Dataset: Door_detection (GitHub, heenaharwani123-eng/Door_detection). Classes: empty, full.

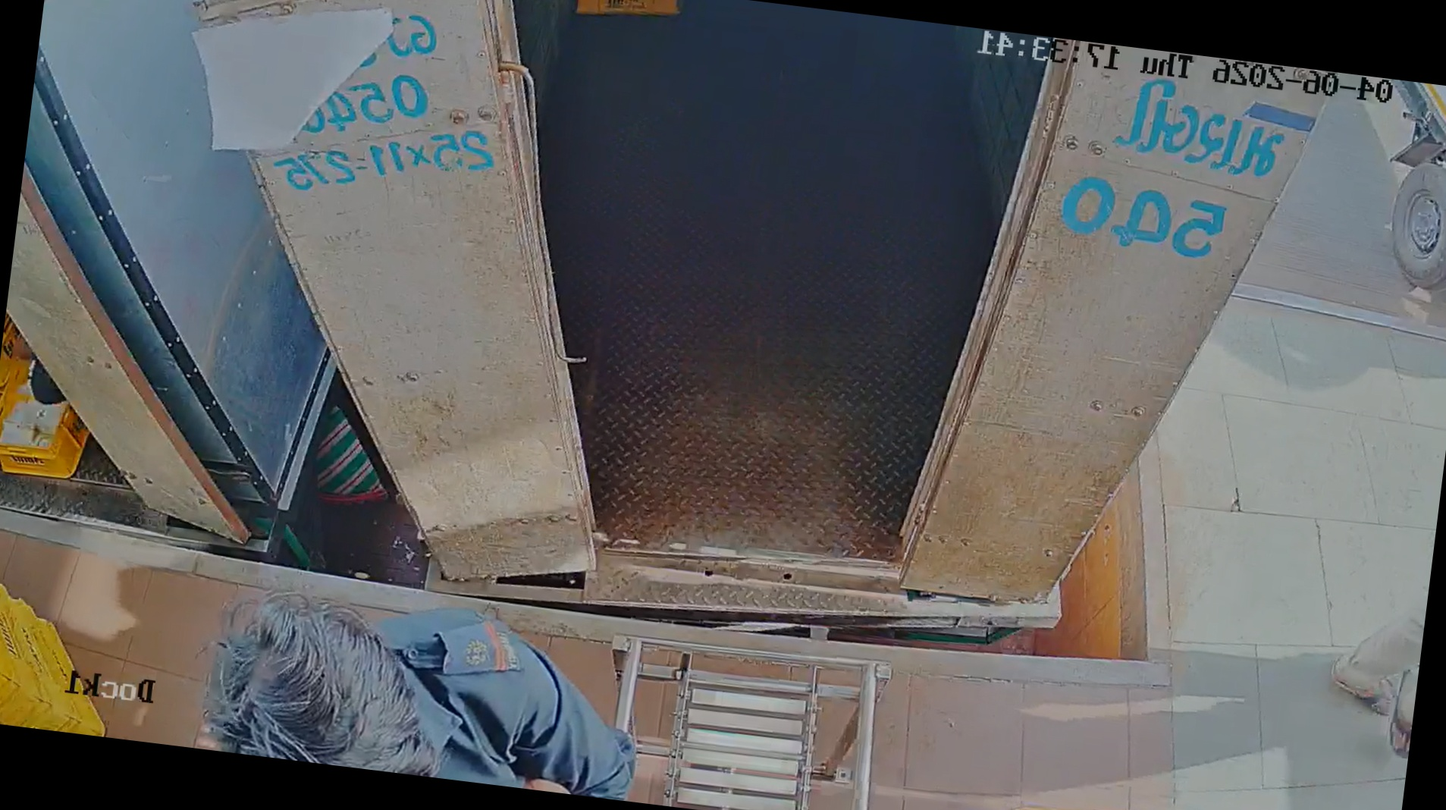
Label: empty

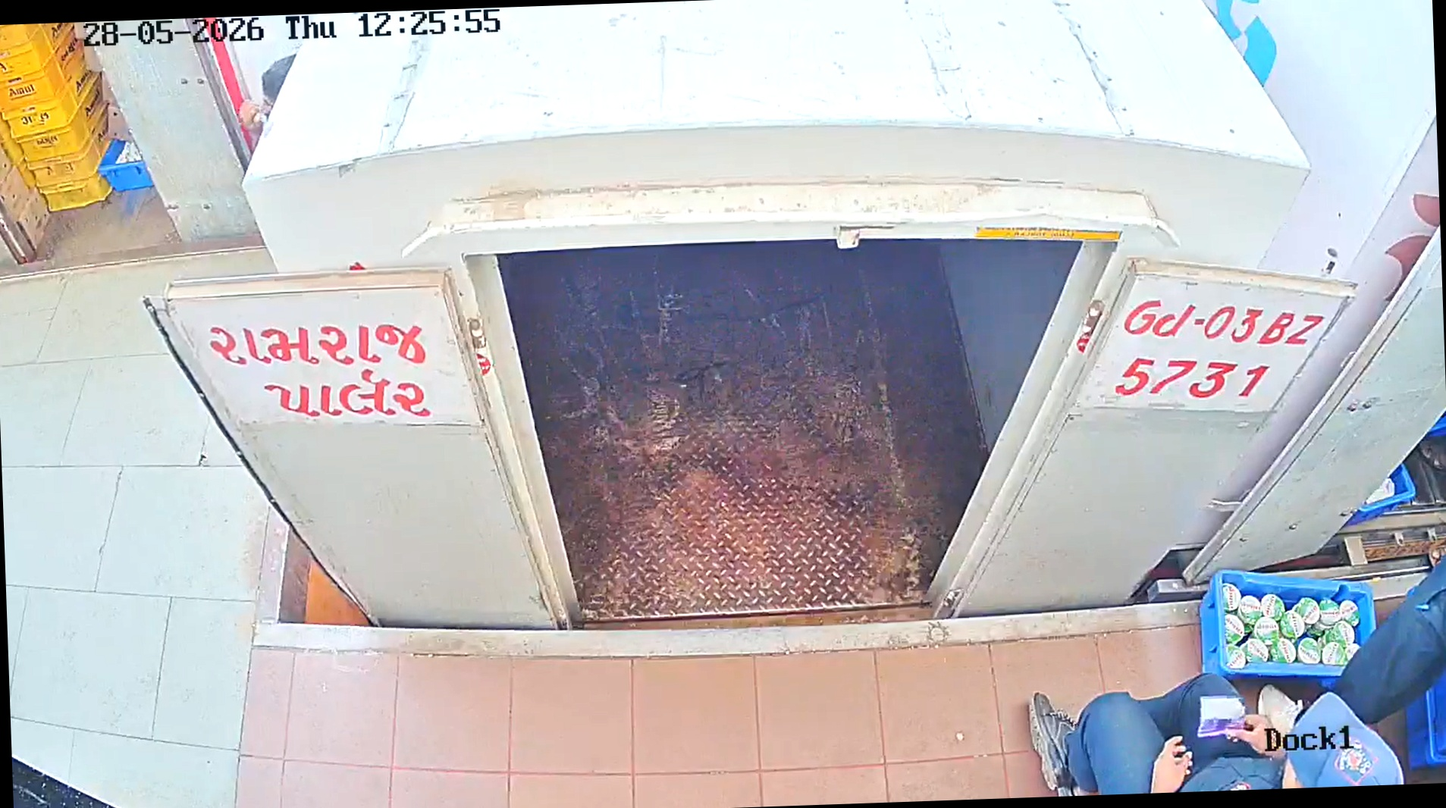
Label: empty

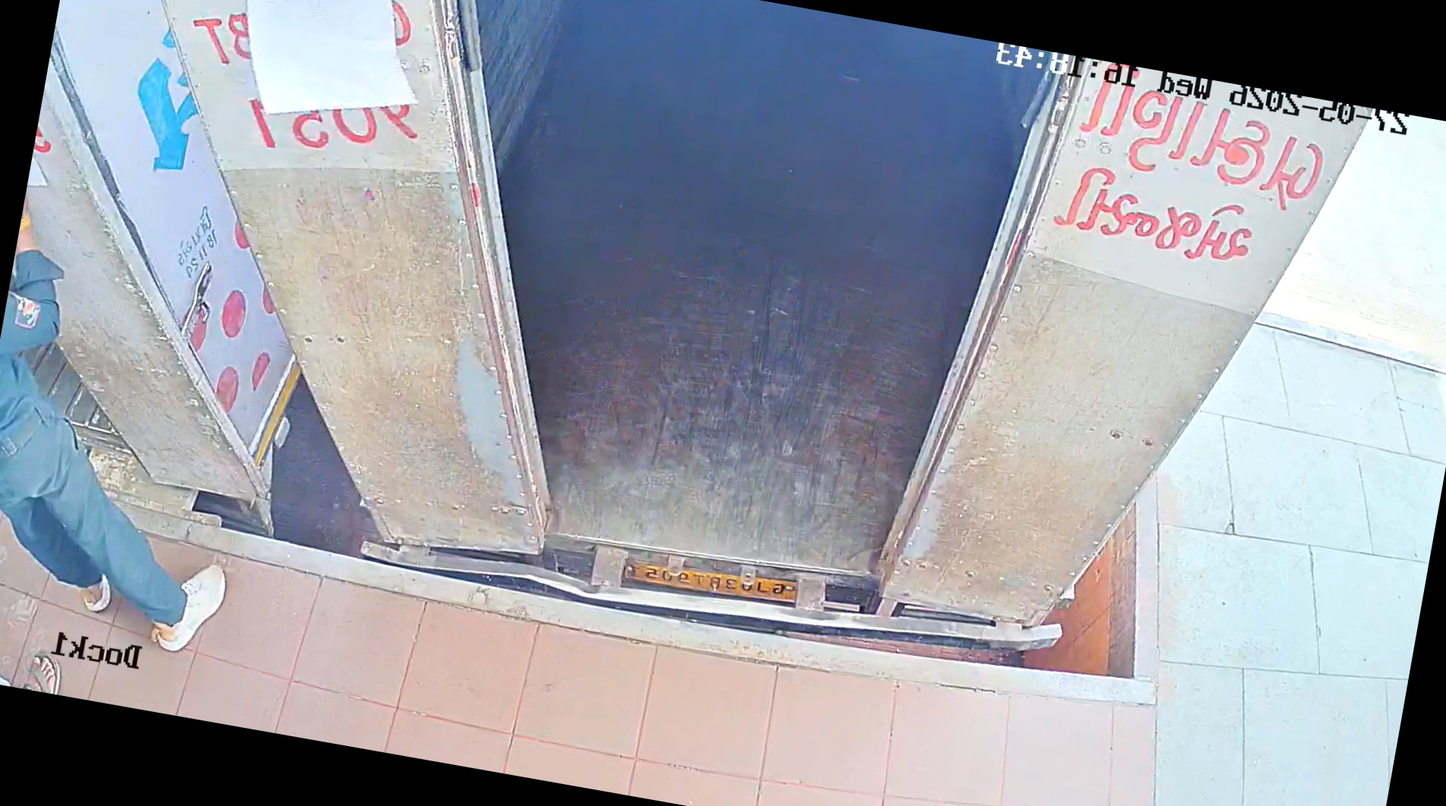
Label: empty

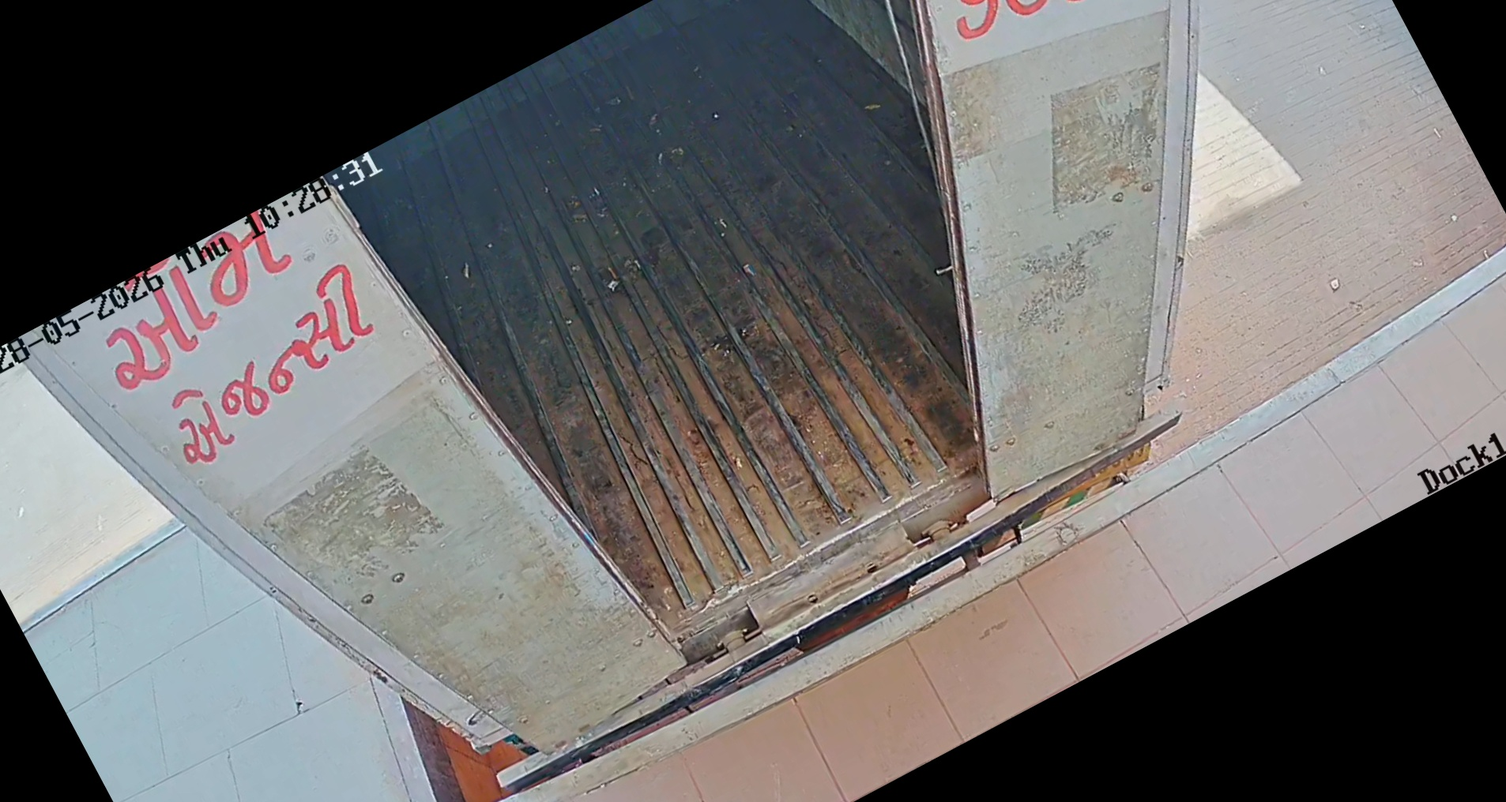
Label: empty

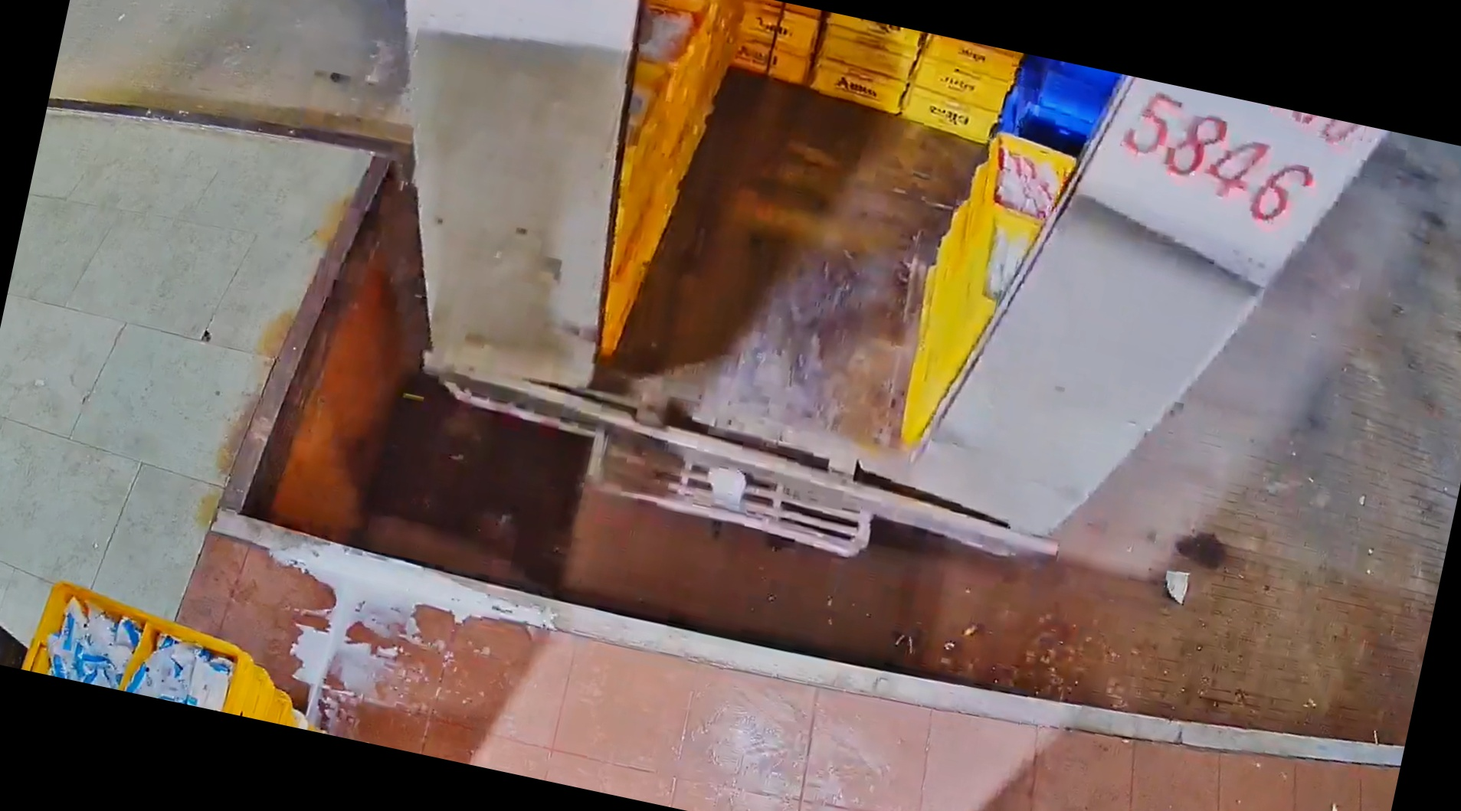
Label: full

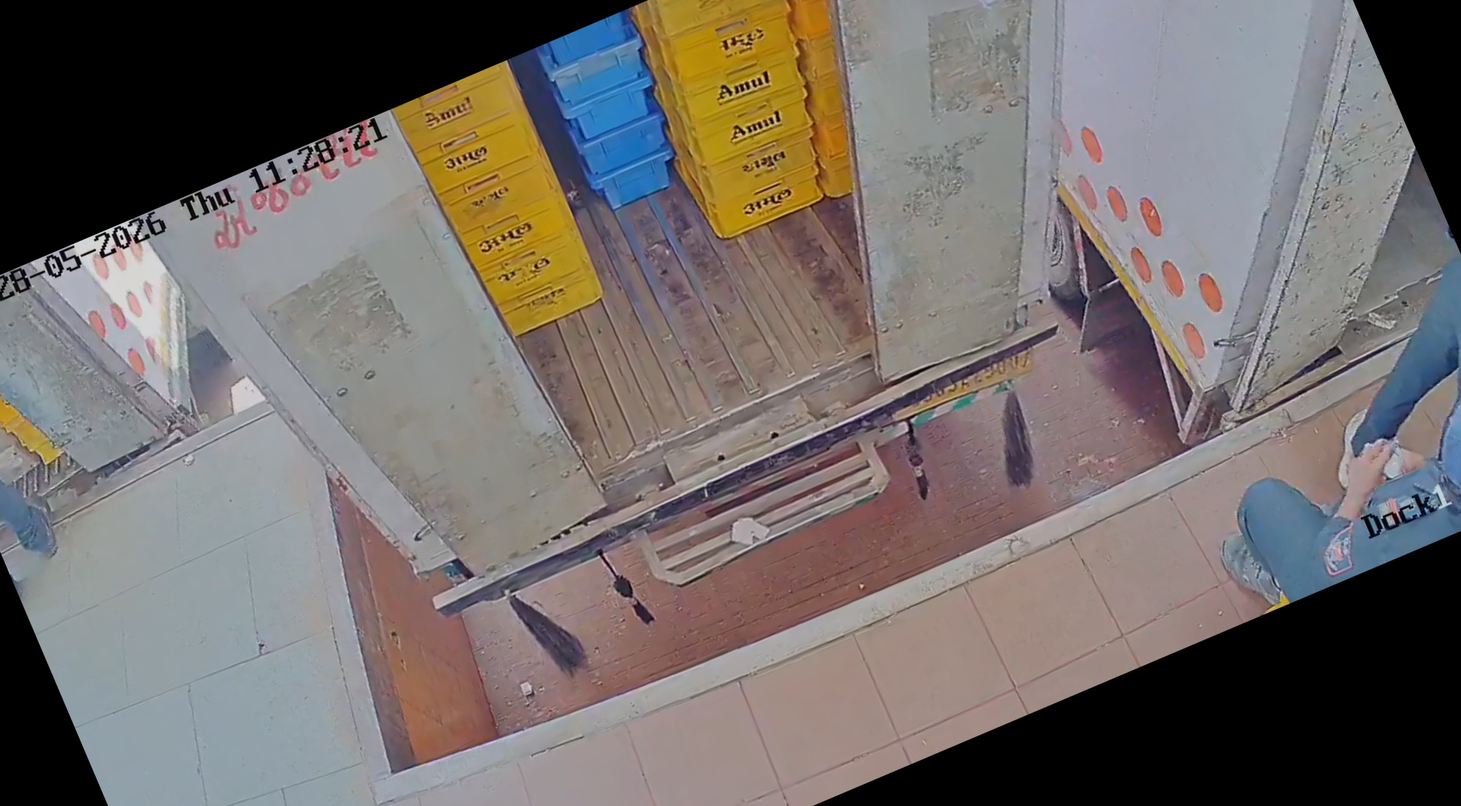
Label: full
